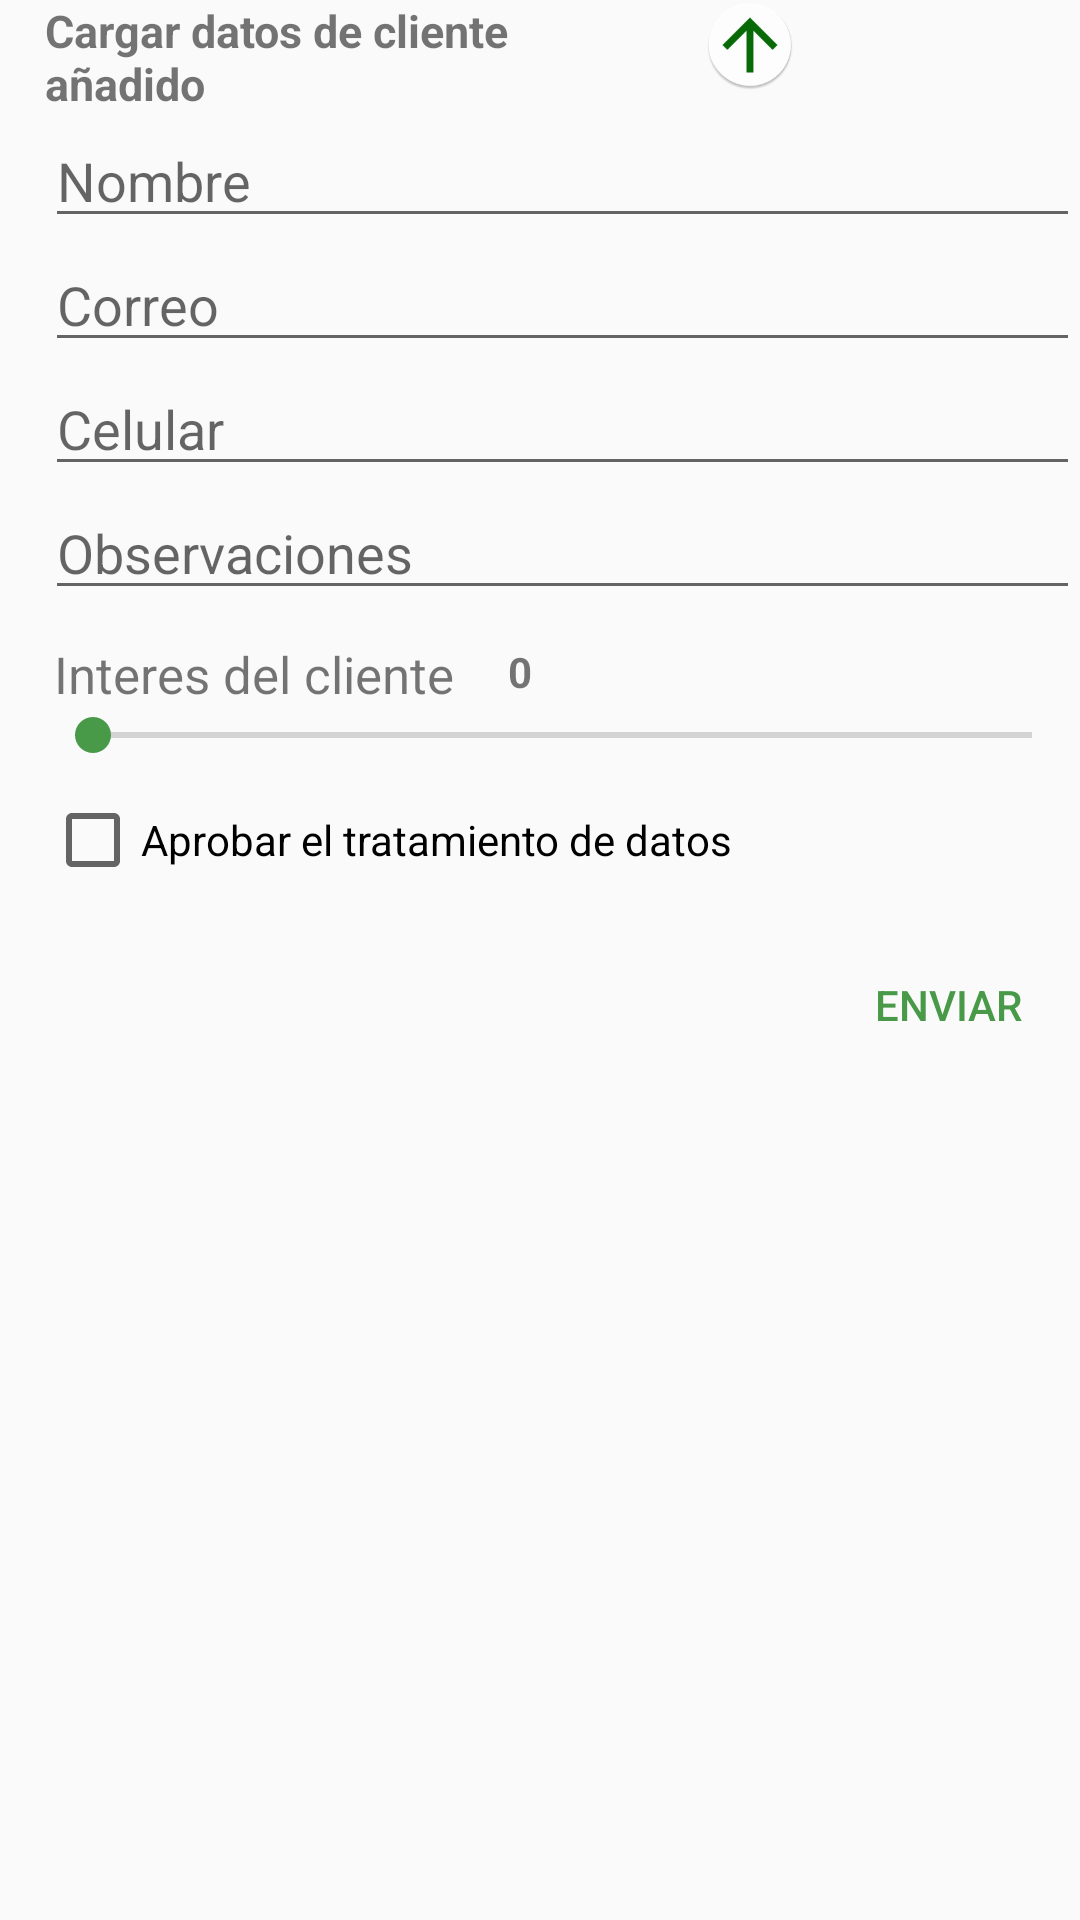

Layout XML and referenced resources for this Android screen:
<!-- AndroidManifest.xml: application theme AppTheme -->
<!-- res/layout/dialog_datos_cliente.xml -->
<?xml version="1.0" encoding="utf-8"?>

<LinearLayout xmlns:android="http://schemas.android.com/apk/res/android"
    android:orientation="vertical" android:layout_width="match_parent"
    android:layout_height="match_parent">

    <LinearLayout
        android:layout_width="match_parent"
        android:layout_height="wrap_content"

        android:layout_marginLeft="15dp">

        <TextView
            android:layout_width="200dp"
            android:layout_height="wrap_content"
            android:text="Cargar datos de cliente añadido"
            android:textSize="15dp"
            android:layout_gravity="center_vertical"
            android:textStyle="bold"/>

        <ImageButton
            android:id="@+id/ib_dialog_cargar_cliente"
            android:layout_width="30dp"
            android:layout_height="30dp"
            android:layout_marginLeft="20dp"
            android:background="@mipmap/ic_cargar_datos"/>

    </LinearLayout>

    <EditText
        android:id="@+id/et_dialog_nombre_cliente"
        android:layout_marginLeft="15dp"
        android:layout_width="match_parent"
        android:layout_height="wrap_content"
        android:hint="Nombre" />

    <EditText
        android:id="@+id/et_dialog_correo_cliente"
        android:layout_marginLeft="15dp"
        android:layout_width="match_parent"
        android:layout_height="wrap_content"
        android:hint="Correo" />

    <EditText
        android:id="@+id/et_dialog_celular_cliente"
        android:layout_marginLeft="15dp"
        android:layout_width="match_parent"
        android:layout_height="wrap_content"
        android:hint="Celular" />

    <EditText
        android:id="@+id/et_dialog_ciudad_observaciones"
        android:layout_marginLeft="15dp"
        android:layout_width="match_parent"
        android:layout_height="wrap_content"
        android:hint="Observaciones" />

    <LinearLayout
        android:layout_width="match_parent"
        android:layout_height="wrap_content"
        android:orientation="horizontal">

        <TextView
            android:layout_width="wrap_content"
            android:layout_height="wrap_content"
            android:text="Interes del cliente"
            android:textSize="17dp"
            android:layout_marginTop="10dp"
            android:layout_marginLeft="18dp"/>

        <TextView
            android:id="@+id/tv_interes_cliente"
            android:layout_width="wrap_content"
            android:layout_height="wrap_content"
            android:text="0"
            android:textStyle="bold"
            android:layout_marginTop="8dp"
            android:layout_marginLeft="18dp"/>

    </LinearLayout>



    <SeekBar
        android:id="@+id/seekBar_interes_cliente"
        android:layout_width="match_parent"
        android:layout_height="wrap_content"
        android:layout_marginLeft="15dp"
        android:max="5"
        android:min="0"
        android:layout_marginBottom="10dp"/>

    <CheckBox
        android:id="@+id/cb_tratamiento_datos"
        android:layout_width="wrap_content"
        android:layout_height="wrap_content"
        android:layout_marginLeft="15dp"
        android:text="Aprobar el tratamiento de datos"/>
    <Button
        android:id="@+id/bt_dialog_enviar_cotizacion"
        android:layout_width="wrap_content"
        android:layout_height="wrap_content"
        android:text="ENVIAR"
        android:textColor="@color/colorAccent"
        android:background="#00ffffff"
        android:layout_marginTop="15dp"
        android:layout_gravity="right"/>
</LinearLayout>
<!-- resources referenced by this layout -->
<resources>
  <color name="colorAccent">#489948</color>
  <!-- mipmap ic_cargar_datos: png bitmap (mipmap-hdpi, 2764 bytes) -->
  <style name="AppTheme" parent="Theme.AppCompat.Light.NoActionBar">
          
          <item name="colorPrimary">@color/colorPrimary</item>
          <item name="colorPrimaryDark">@color/colorPrimaryDark</item>
          <item name="colorAccent">@color/colorAccent</item>
      </style>
  <color name="colorPrimary">#076b07</color>
  <color name="colorPrimaryDark">#076b07</color>
</resources>
